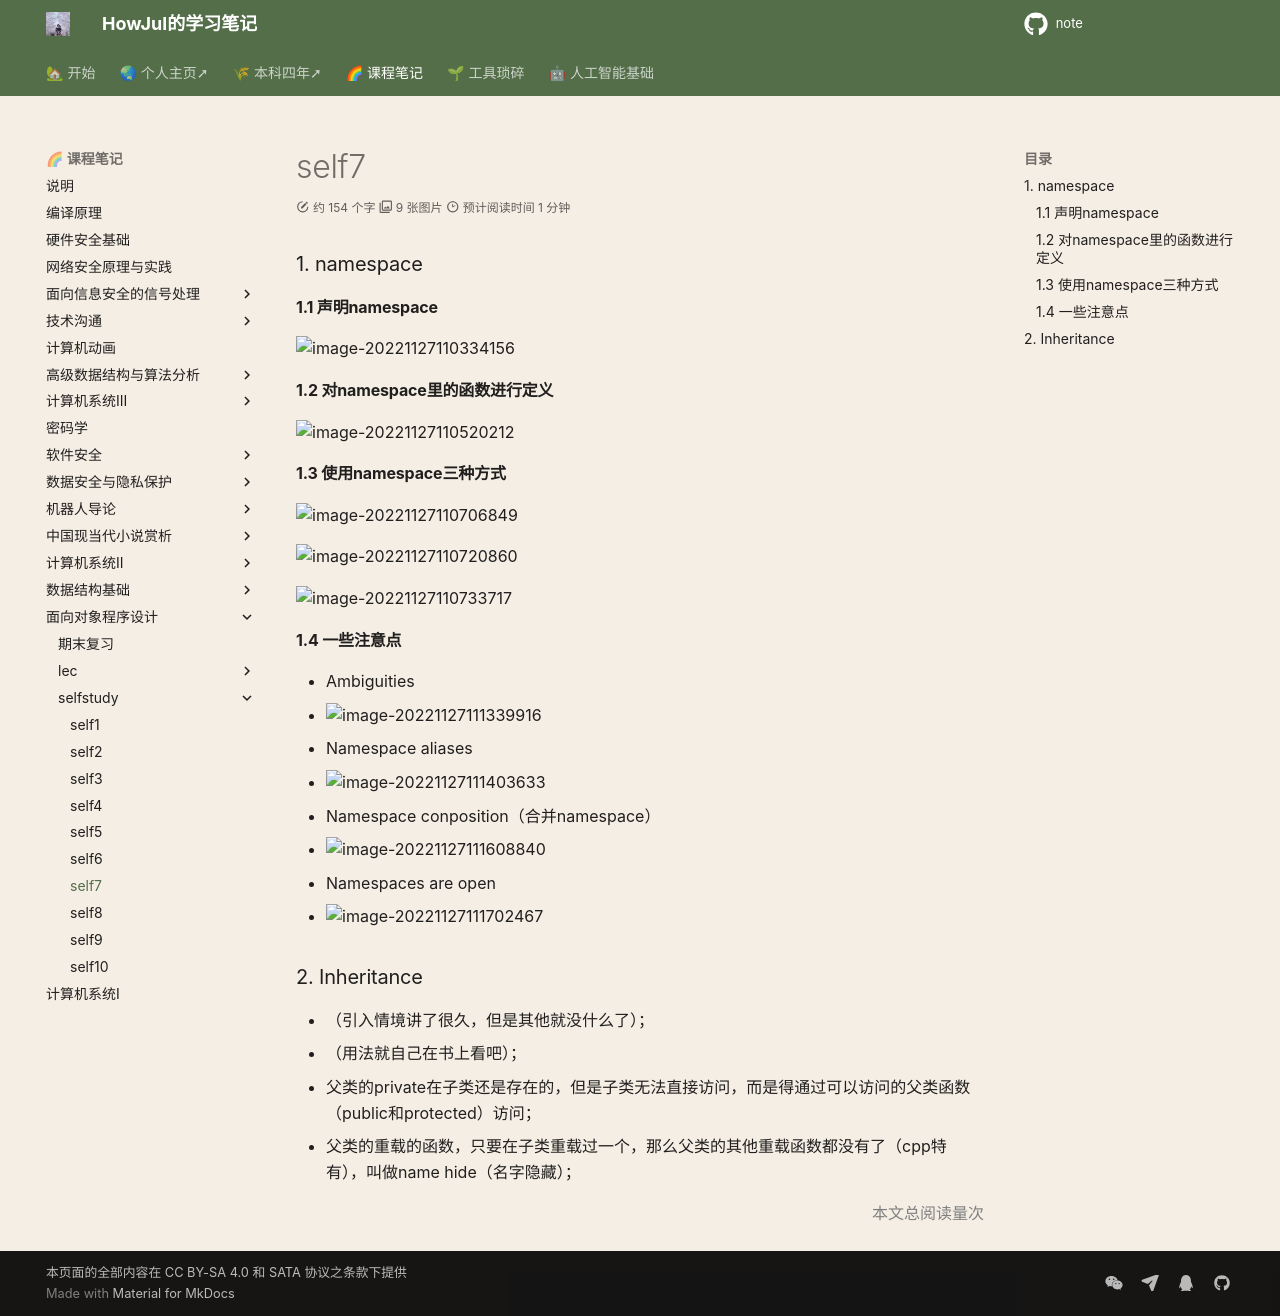

repository: howjul/note · page: OOP/oop_self/oop_self7/index.html · generator: mkdocs

### 1. namespace
#### 1.1 声明namespace

![image-20221127110334156](../../img/test/202211271103673.png)

#### 1.2 对namespace里的函数进行定义

![image-20221127110520212](../../img/test/202211271105230.png)

#### 1.3 使用namespace三种方式

![image-20221127110706849](../../img/test/202211271107863.png)

![image-20221127110720860](../../img/test/202211271107873.png)

![image-20221127110733717](../../img/test/202211271107731.png)

#### 1.4 一些注意点

- Ambiguities
- ![image-20221127111339916](../../img/test/202211271113931.png)
- Namespace aliases
- ![image-20221127111403633](../../img/test/image-20221127111403633.png)

- Namespace conposition（合并namespace）
- ![image-20221127111608840](../../img/test/202211271116856.png)

- Namespaces are open
- ![image-20221127111702467](../../img/test/202211271117484.png)

### 2. Inheritance
- （引入情境讲了很久，但是其他就没什么了）；
- （用法就自己在书上看吧）；
- 父类的private在子类还是存在的，但是子类无法直接访问，而是得通过可以访问的父类函数（public和protected）访问；
- 父类的重载的函数，只要在子类重载过一个，那么父类的其他重载函数都没有了（cpp特有），叫做name hide（名字隐藏）；
